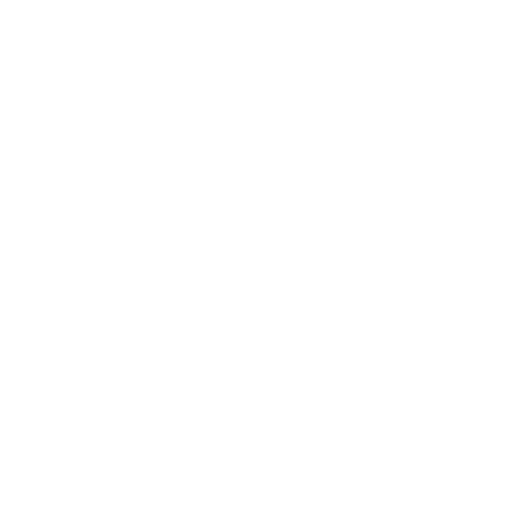
t = 0.00 s
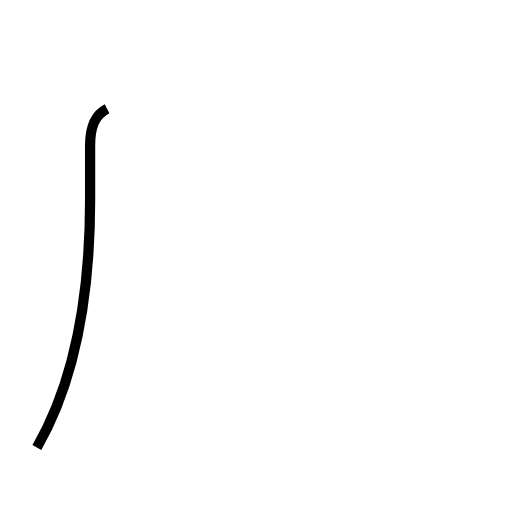
t = 1.04 s
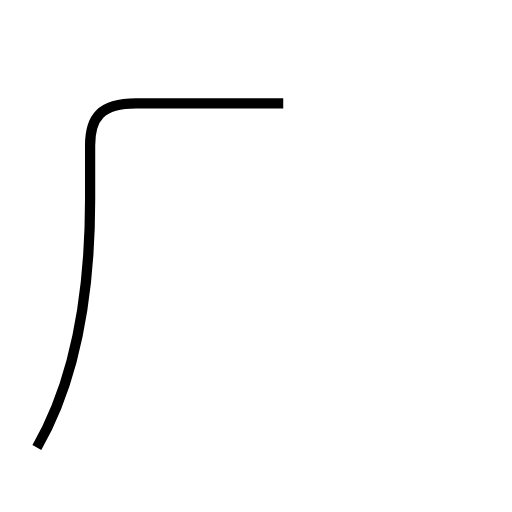
t = 1.55 s
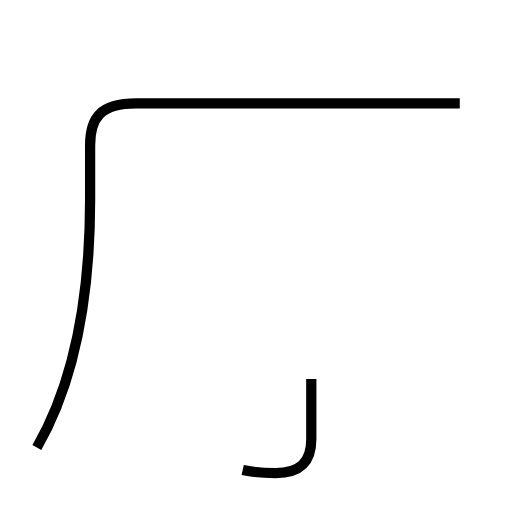
t = 2.51 s
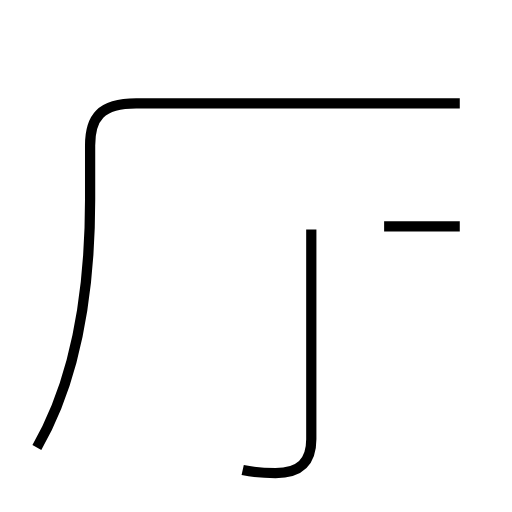
t = 3.17 s
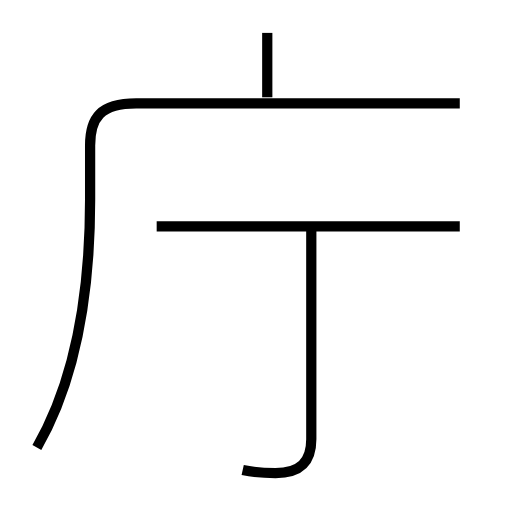
t = 4.03 s

The animated SVG that drew these frames (rendered in a browser with its animation timeline set to each time). Animation: 4 SMIL elements (animate=4); one cycle of 4.03 s.

<?xml version='1.0' encoding='utf-8'?>
<svg viewBox="0.0 -6.0 50.0 50.0" version="1.1" xmlns="http://www.w3.org/2000/svg"><rect x="-1000" y="-1000" width="2000" height="2000" stroke="white" fill="white" /><g style="fill:none;stroke:#000000;stroke-width:1"><path d="M 3.6 -0.3 C 7.0 -6.2 8.8 -14.2 8.8 -24.5 L 8.8 -29.8 C 8.8 -32.5 9.8 -33.9 13.3 -33.9 L 44.9 -33.9 " transform="translate(0.0 38.0)" stroke-dasharray="69.02322651720428" stroke-dashoffset="69.02322651720428"><animate attributeName="stroke-dashoffset" from="69.02322651720428" to="0" dur="2.0706967955161284s" begin="0s; anim_end.end" fill="freeze" id="anim0" /></path><path d="M 23.7 1.9 C 24.6 2.1 25.7 2.2 26.9 2.2 C 29.3 2.2 30.4 1.1 30.4 -1.1 L 30.4 -21.6 " transform="translate(0.0 38.0)" stroke-dasharray="29.25563500130917" stroke-dashoffset="29.25563500130917"><animate attributeName="stroke-dashoffset" from="29.25563500130917" to="0" dur="0.8776690500392751s" begin="anim0.end" fill="freeze" id="anim1" /></path><path d="M 44.9 -21.9 L 15.3 -21.9 " transform="translate(0.0 38.0)" stroke-dasharray="29.599999999999998" stroke-dashoffset="29.599999999999998"><animate attributeName="stroke-dashoffset" from="29.599999999999998" to="0" dur="0.8879999999999999s" begin="anim1.end" fill="freeze" id="anim2" /></path><path d="M 26.1 -34.5 L 26.1 -40.8" transform="translate(0.0 38.0)" stroke-dasharray="6.299999999999997" stroke-dashoffset="6.299999999999997"><animate attributeName="stroke-dashoffset" from="6.299999999999997" to="0" dur="0.18899999999999992s" begin="anim2.end" fill="freeze" id="anim_end" /></path></g></svg>
